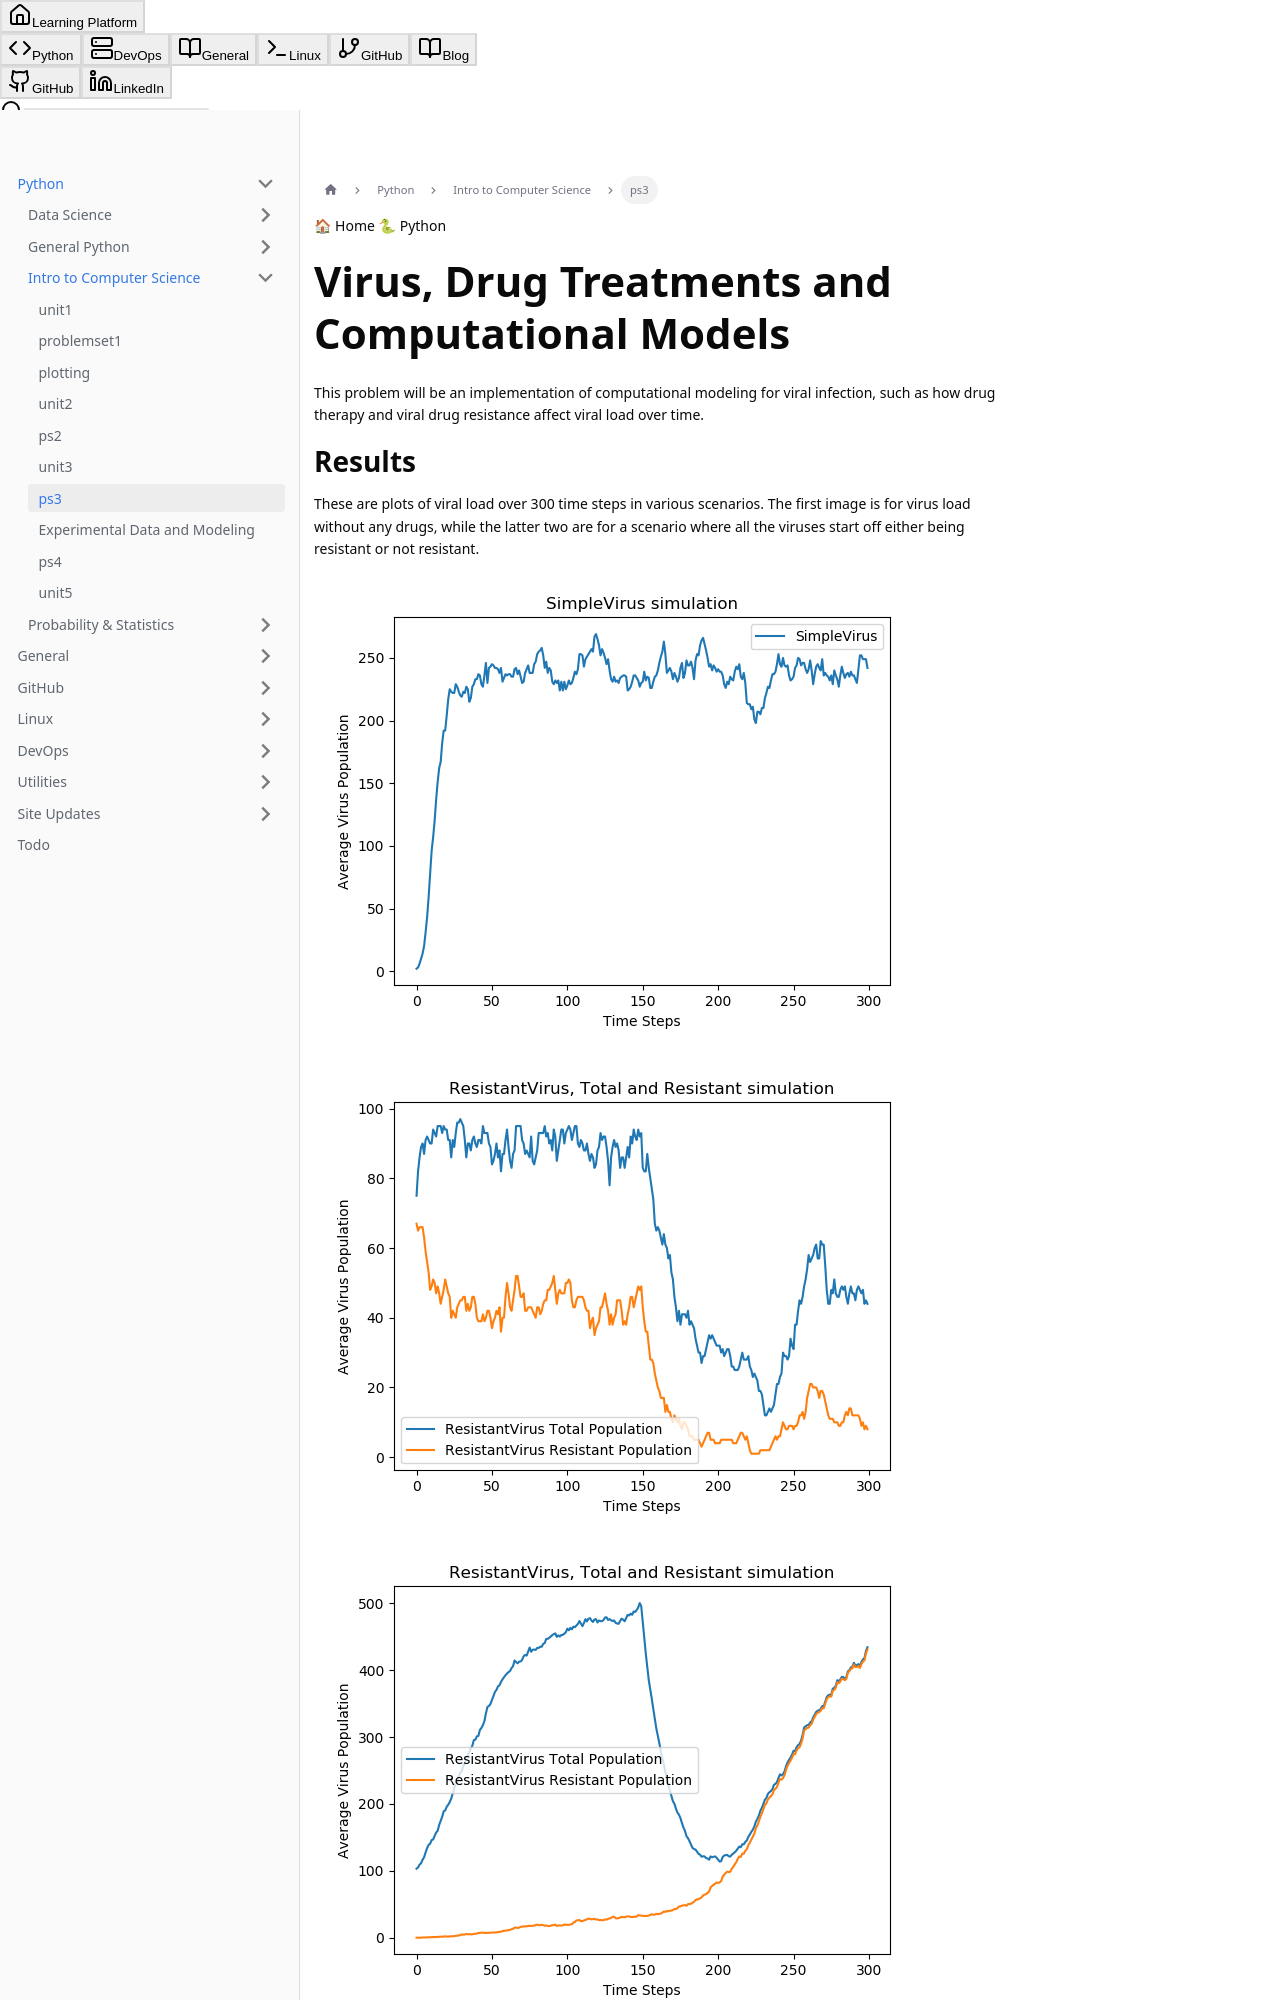

repository: csjoshc/csjoshc.github.io · page: docs/Python/IntroCompThinkDataSci/unit3/ps3/index.html · generator: docusaurus


  🏠 Home
  🐍 Python

# Virus, Drug Treatments and Computational Models
This problem will be an implementation of computational modeling for viral infection, such as how drug therapy and viral drug resistance affect viral load over time. 
# Results
These are plots of viral load over 300 time steps in various scenarios. The first image is for virus load without any drugs, while the latter two are for a scenario where all the viruses start off either being resistant or not resistant. 
![](virus_sim1.png)
![](virus_sim2.png)
![](virus_sim3.png)
```python
simulationWithoutDrug(1, 90, 0.8, 0.1, 1)   
simulationWithDrug(75, 100, .8, 0.1, {"guttagonol": True}, 0.8, 1)
simulationWithDrug(100, 1000, 0.1, 0.05, {'guttagonol': False}, 0.005, 4)
```
